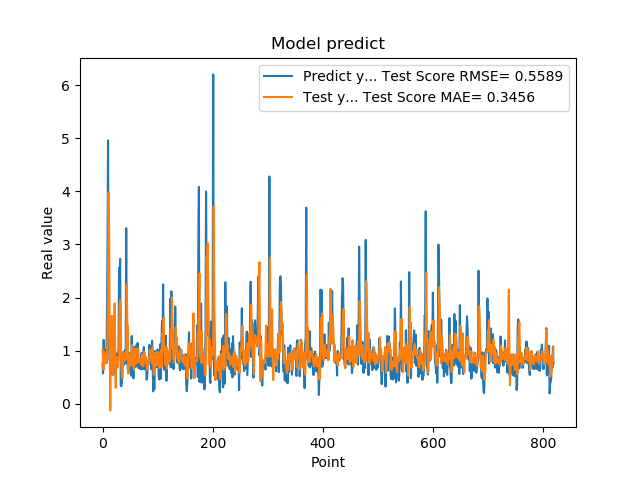

Data behind this chart, as committed beside it:
7.566530108451843262e-01, 1.015237173761153633e+00
5.684260129928588867e-01, 8.006426062537418398e-01
1.201630949974060059e+00, 6.439101110809171136e-01
8.802530169486999512e-01, 9.808411317293046494e-01
8.531429767608642578e-01, 9.125416727904361869e-01
7.591750025749206543e-01, 8.877632345984747264e-01
1.005007982254028320e+00, 7.649051541328688586e-01
7.687720060348510742e-01, 8.786611345396144745e-01
1.740013241767883301e+00, 8.092485952791930170e-01
2.913533687591552734e+00, 1.426847460943363011e+00
4.963075160980224609e+00, 2.335093826690527230e+00
1.471215128898620605e+00, 3.984750362045342609e+00
1.000648975372314453e+00, 3.251271455185483106e+00
8.220189809799194336e-01, 1.096361361250085098e+00
9.362199902534482643e-01, -1.276338181611730016e-01
5.486897230148315430e-01, 9.290654837693445023e-01
1.111255049705505371e+00, 9.822857046848403328e-01
7.148039937019348145e-01, 1.654160646219301256e+00
1.052167057991027832e+00, 8.998743307384318157e-01
8.955980539321898304e-01, 5.334113858396483110e-01
7.769405245780944824e-01, 9.445385760945400611e-01
5.699509978294372559e-01, 1.296115257446502023e+00
8.244060277938842773e-01, 1.888911722095053980e+00
5.800840258598327637e-01, 8.867778368164247471e-01
9.488009810447691761e-01, 2.984390796370379184e-01
7.918390035629272461e-01, 8.806325174063618366e-01
6.937990188598632812e-01, 8.138727076092933110e-01
6.834830045700073242e-01, 7.863452096488852128e-01
9.433320164680479847e-01, 7.221585206295159098e-01
1.032713770866394043e+00, 8.632667017120966291e-01
2.556216001510620117e+00, 9.228752547607239620e-01
2.464895963668823242e+00, 1.805330889242640957e+00
2.728049993515014204e+00, 1.950957014850628557e+00
3.558506965637206476e-01, 1.852269052998087639e+00
3.262020051479339600e-01, 6.896277513807966830e-01
3.781589865684509277e-01, 5.936849224177669360e-01
6.306380033493041992e-01, 4.782449192691818896e-01
8.854129910469055176e-01, 6.981179017450915847e-01
9.743152856826782227e-01, 9.541118350954868044e-01
7.307389974594116211e-01, 8.827548904502493521e-01
9.521890282630921520e-01, 8.057351282013576199e-01
1.011654973030090332e+00, 9.100714824756729326e-01
7.643579840660095215e-01, 9.703279107960682826e-01
3.306220054626464844e+00, 8.353415830217583160e-01
7.543110251426696777e-01, 2.244280416758174912e+00
1.409499049186706321e+00, 1.503602689579783824e+00
6.401469707489013672e-01, 1.465408525485067059e+00
8.640019893646240234e-01, 5.653506443301192785e-01
8.469420075416564941e-01, 8.697914814704049702e-01
7.976629734039306641e-01, 7.112679877954576346e-01
9.555831551551821068e-01, 8.193161315359671626e-01
9.546210169792175293e-01, 9.424418259521954999e-01
5.251880288124084473e-01, 9.169414622534319825e-01
1.275226235389709695e+00, 7.139944051648636769e-01
8.355640172958374023e-01, 1.102830342223378723e+00
7.640249729156494141e-01, 8.199362157092925374e-01
4.752210080623626154e-01, 8.247020039463449637e-01
7.414129972457885742e-01, 6.395037875353793977e-01
1.069700956344604492e+00, 8.038446288742797652e-01
7.892770171165466309e-01, 1.037647714554127187e+00
6.914690136909484863e-01, 8.415584630576797842e-01
... 759 more rows
